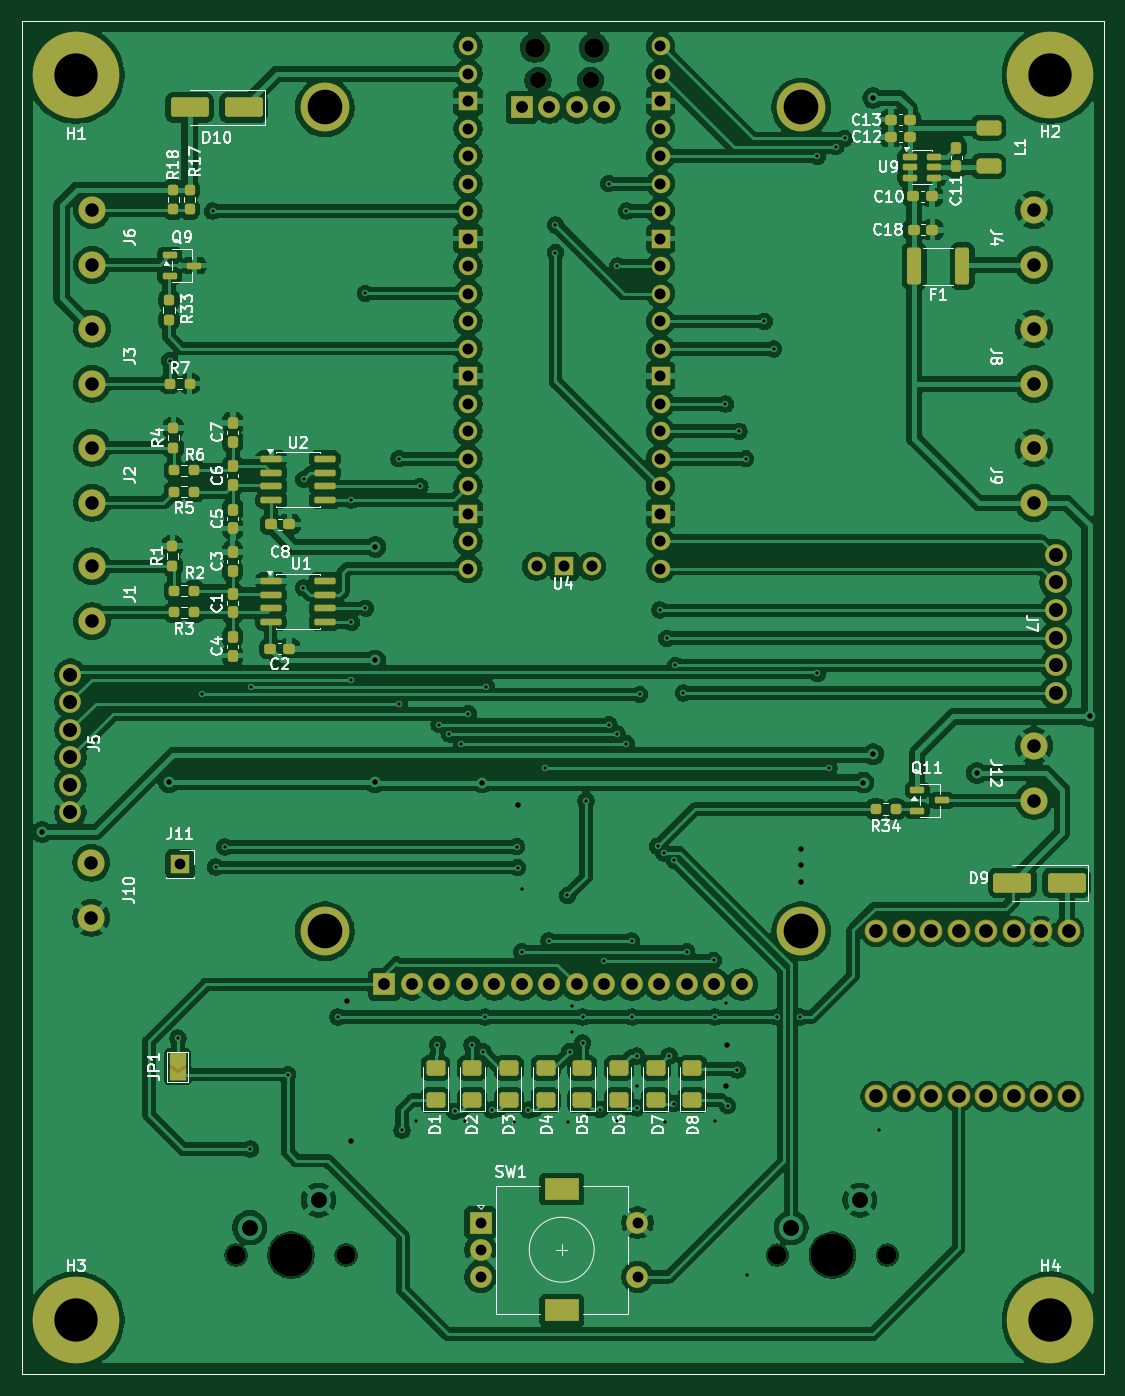
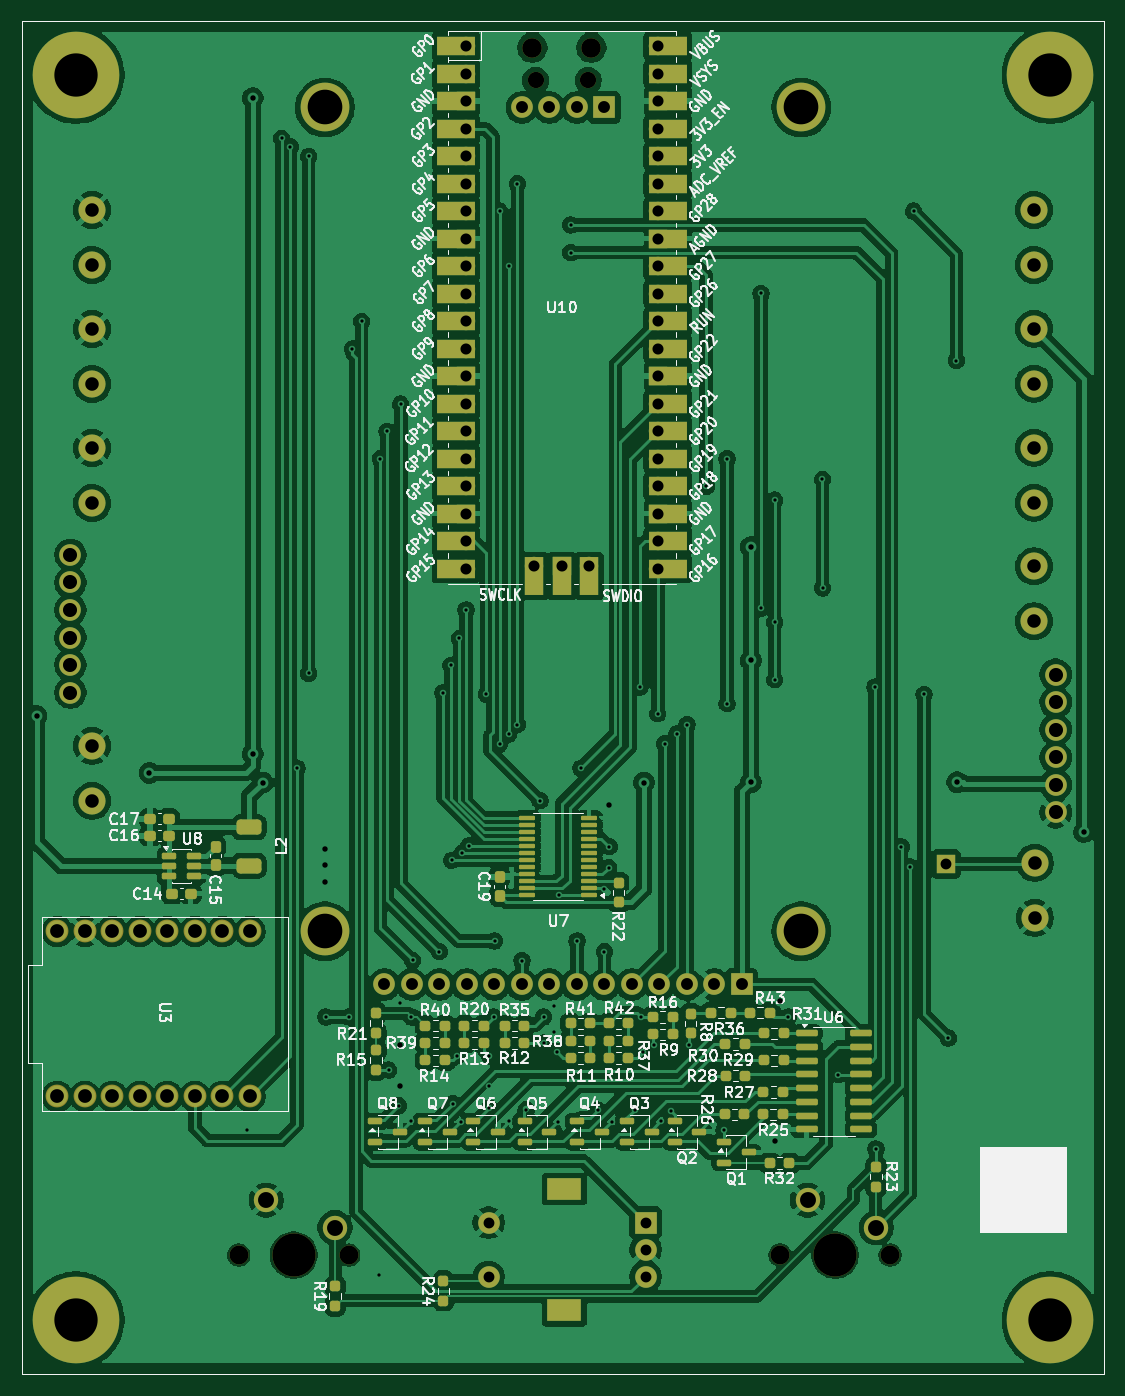
Circuit board: 11 layer files. Board 100.0 x 125.0 mm.
- bottom_copper: Solder-Oven-PCB-V1-B_Cu.gbr (404006 bytes)
- bottom_mask: Solder-Oven-PCB-V1-B_Mask.gbr (13260 bytes)
- paste: Solder-Oven-PCB-V1-B_Paste.gbr (6475 bytes)
- bottom_silk: Solder-Oven-PCB-V1-B_Silkscreen.gbr (187302 bytes)
- outline: Solder-Oven-PCB-V1-Edge_Cuts.gbr (618 bytes)
- top_copper: Solder-Oven-PCB-V1-F_Cu.gbr (439498 bytes)
- top_mask: Solder-Oven-PCB-V1-F_Mask.gbr (11052 bytes)
- paste: Solder-Oven-PCB-V1-F_Paste.gbr (5917 bytes)
- top_silk: Solder-Oven-PCB-V1-F_Silkscreen.gbr (81744 bytes)
- drill: Solder-Oven-PCB-V1-NPTH.drl (683 bytes)
- drill: Solder-Oven-PCB-V1-PTH.drl (4899 bytes)

=== bottom_copper: Solder-Oven-PCB-V1-B_Cu.gbr (404006 bytes, source omitted) ===
=== bottom_mask: Solder-Oven-PCB-V1-B_Mask.gbr (13260 bytes, source omitted) ===
=== paste: Solder-Oven-PCB-V1-B_Paste.gbr (6475 bytes, source omitted) ===
=== bottom_silk: Solder-Oven-PCB-V1-B_Silkscreen.gbr (187302 bytes, source omitted) ===
=== outline: Solder-Oven-PCB-V1-Edge_Cuts.gbr ===
%TF.GenerationSoftware,KiCad,Pcbnew,9.0.5*%
%TF.CreationDate,2025-11-13T17:06:43-05:00*%
%TF.ProjectId,Solder-Oven-PCB-V1,536f6c64-6572-42d4-9f76-656e2d504342,rev?*%
%TF.SameCoordinates,Original*%
%TF.FileFunction,Profile,NP*%
%FSLAX46Y46*%
G04 Gerber Fmt 4.6, Leading zero omitted, Abs format (unit mm)*
G04 Created by KiCad (PCBNEW 9.0.5) date 2025-11-13 17:06:43*
%MOMM*%
%LPD*%
G01*
G04 APERTURE LIST*
%TA.AperFunction,Profile*%
%ADD10C,0.050000*%
%TD*%
G04 APERTURE END LIST*
D10*
X100000000Y-50000000D02*
X200000000Y-50000000D01*
X200000000Y-175000000D01*
X100000000Y-175000000D01*
X100000000Y-50000000D01*
M02*

=== top_copper: Solder-Oven-PCB-V1-F_Cu.gbr (439498 bytes, source omitted) ===
=== top_mask: Solder-Oven-PCB-V1-F_Mask.gbr (11052 bytes, source omitted) ===
=== paste: Solder-Oven-PCB-V1-F_Paste.gbr ===
%TF.GenerationSoftware,KiCad,Pcbnew,9.0.6*%
%TF.CreationDate,2025-11-11T13:10:49-05:00*%
%TF.ProjectId,Solder-Oven-PCB-V1,536f6c64-6572-42d4-9f76-656e2d504342,rev?*%
%TF.SameCoordinates,Original*%
%TF.FileFunction,Paste,Top*%
%TF.FilePolarity,Positive*%
%FSLAX46Y46*%
G04 Gerber Fmt 4.6, Leading zero omitted, Abs format (unit mm)*
G04 Created by KiCad (PCBNEW 9.0.6) date 2025-11-11 13:10:49*
%MOMM*%
%LPD*%
G01*
G04 APERTURE LIST*
G04 Aperture macros list*
%AMRoundRect*
0 Rectangle with rounded corners*
0 $1 Rounding radius*
0 $2 $3 $4 $5 $6 $7 $8 $9 X,Y pos of 4 corners*
0 Add a 4 corners polygon primitive as box body*
4,1,4,$2,$3,$4,$5,$6,$7,$8,$9,$2,$3,0*
0 Add four circle primitives for the rounded corners*
1,1,$1+$1,$2,$3*
1,1,$1+$1,$4,$5*
1,1,$1+$1,$6,$7*
1,1,$1+$1,$8,$9*
0 Add four rect primitives between the rounded corners*
20,1,$1+$1,$2,$3,$4,$5,0*
20,1,$1+$1,$4,$5,$6,$7,0*
20,1,$1+$1,$6,$7,$8,$9,0*
20,1,$1+$1,$8,$9,$2,$3,0*%
G04 Aperture macros list end*
%ADD10RoundRect,0.237500X0.250000X0.237500X-0.250000X0.237500X-0.250000X-0.237500X0.250000X-0.237500X0*%
%ADD11RoundRect,0.237500X-0.237500X0.250000X-0.237500X-0.250000X0.237500X-0.250000X0.237500X0.250000X0*%
%ADD12RoundRect,0.237500X0.237500X-0.300000X0.237500X0.300000X-0.237500X0.300000X-0.237500X-0.300000X0*%
%ADD13RoundRect,0.237500X0.237500X-0.250000X0.237500X0.250000X-0.237500X0.250000X-0.237500X-0.250000X0*%
%ADD14RoundRect,0.237500X0.300000X0.237500X-0.300000X0.237500X-0.300000X-0.237500X0.300000X-0.237500X0*%
%ADD15RoundRect,0.250001X0.624999X-0.462499X0.624999X0.462499X-0.624999X0.462499X-0.624999X-0.462499X0*%
%ADD16RoundRect,0.150000X-0.512500X-0.150000X0.512500X-0.150000X0.512500X0.150000X-0.512500X0.150000X0*%
%ADD17RoundRect,0.250000X0.400000X1.450000X-0.400000X1.450000X-0.400000X-1.450000X0.400000X-1.450000X0*%
%ADD18RoundRect,0.150000X-0.825000X-0.150000X0.825000X-0.150000X0.825000X0.150000X-0.825000X0.150000X0*%
%ADD19RoundRect,0.237500X-0.250000X-0.237500X0.250000X-0.237500X0.250000X0.237500X-0.250000X0.237500X0*%
%ADD20RoundRect,0.250000X1.500000X0.650000X-1.500000X0.650000X-1.500000X-0.650000X1.500000X-0.650000X0*%
%ADD21RoundRect,0.237500X-0.237500X0.300000X-0.237500X-0.300000X0.237500X-0.300000X0.237500X0.300000X0*%
%ADD22RoundRect,0.350000X0.800000X-0.350000X0.800000X0.350000X-0.800000X0.350000X-0.800000X-0.350000X0*%
%ADD23RoundRect,0.237500X-0.300000X-0.237500X0.300000X-0.237500X0.300000X0.237500X-0.300000X0.237500X0*%
G04 APERTURE END LIST*
D10*
%TO.C,R34*%
X180712500Y-122800000D03*
X178887500Y-122800000D03*
%TD*%
D11*
%TO.C,R33*%
X113600000Y-75775000D03*
X113600000Y-77600000D03*
%TD*%
D12*
%TO.C,C5*%
X119500000Y-96862500D03*
X119500000Y-95137500D03*
%TD*%
D13*
%TO.C,R18*%
X114000000Y-67412500D03*
X114000000Y-65587500D03*
%TD*%
D14*
%TO.C,C8*%
X124725000Y-96500000D03*
X123000000Y-96500000D03*
%TD*%
D15*
%TO.C,D6*%
X155170000Y-148487500D03*
X155170000Y-145512500D03*
%TD*%
D16*
%TO.C,Q11*%
X182725000Y-121050000D03*
X182725000Y-122950000D03*
X185000000Y-122000000D03*
%TD*%
D15*
%TO.C,D8*%
X161950000Y-148487500D03*
X161950000Y-145512500D03*
%TD*%
%TO.C,D7*%
X158560000Y-148487500D03*
X158560000Y-145512500D03*
%TD*%
D12*
%TO.C,C4*%
X119475000Y-108632500D03*
X119475000Y-106907500D03*
%TD*%
D17*
%TO.C,F1*%
X186883000Y-72644000D03*
X182433000Y-72644000D03*
%TD*%
D12*
%TO.C,C3*%
X119475000Y-100770000D03*
X119475000Y-99045000D03*
%TD*%
D18*
%TO.C,U1*%
X123025000Y-101730000D03*
X123025000Y-103000000D03*
X123025000Y-104270000D03*
X123025000Y-105540000D03*
X127975000Y-105540000D03*
X127975000Y-104270000D03*
X127975000Y-103000000D03*
X127975000Y-101730000D03*
%TD*%
D12*
%TO.C,C1*%
X119475000Y-104632500D03*
X119475000Y-102907500D03*
%TD*%
D13*
%TO.C,R1*%
X113912500Y-100325000D03*
X113912500Y-98500000D03*
%TD*%
D14*
%TO.C,C12*%
X182012500Y-60712500D03*
X180287500Y-60712500D03*
%TD*%
D19*
%TO.C,R6*%
X114087500Y-91500000D03*
X115912500Y-91500000D03*
%TD*%
%TO.C,R3*%
X114087500Y-104635000D03*
X115912500Y-104635000D03*
%TD*%
D12*
%TO.C,C6*%
X119500000Y-92862500D03*
X119500000Y-91137500D03*
%TD*%
D20*
%TO.C,D10*%
X120500000Y-58000000D03*
X115500000Y-58000000D03*
%TD*%
D21*
%TO.C,C11*%
X186300000Y-61725000D03*
X186300000Y-63450000D03*
%TD*%
D19*
%TO.C,R7*%
X113675000Y-83500000D03*
X115500000Y-83500000D03*
%TD*%
D16*
%TO.C,Q9*%
X113662500Y-71650000D03*
X113662500Y-73550000D03*
X115937500Y-72600000D03*
%TD*%
D20*
%TO.C,D9*%
X196556000Y-129540000D03*
X191556000Y-129540000D03*
%TD*%
D15*
%TO.C,D5*%
X151780000Y-148487500D03*
X151780000Y-145512500D03*
%TD*%
D13*
%TO.C,R4*%
X114000000Y-89412500D03*
X114000000Y-87587500D03*
%TD*%
D19*
%TO.C,R2*%
X114087500Y-102635000D03*
X115912500Y-102635000D03*
%TD*%
D14*
%TO.C,C13*%
X182012500Y-59137500D03*
X180287500Y-59137500D03*
%TD*%
D13*
%TO.C,R17*%
X115500000Y-67412500D03*
X115500000Y-65587500D03*
%TD*%
D18*
%TO.C,U2*%
X123050000Y-90460000D03*
X123050000Y-91730000D03*
X123050000Y-93000000D03*
X123050000Y-94270000D03*
X128000000Y-94270000D03*
X128000000Y-93000000D03*
X128000000Y-91730000D03*
X128000000Y-90460000D03*
%TD*%
D14*
%TO.C,C2*%
X124700000Y-108000000D03*
X122975000Y-108000000D03*
%TD*%
D15*
%TO.C,D1*%
X138220000Y-148487500D03*
X138220000Y-145512500D03*
%TD*%
D22*
%TO.C,L1*%
X189300000Y-63412500D03*
X189300000Y-59862500D03*
%TD*%
D15*
%TO.C,D2*%
X141610000Y-148487500D03*
X141610000Y-145512500D03*
%TD*%
D12*
%TO.C,C7*%
X119500000Y-88862500D03*
X119500000Y-87137500D03*
%TD*%
D23*
%TO.C,C10*%
X182362500Y-66212500D03*
X184087500Y-66212500D03*
%TD*%
D16*
%TO.C,U9*%
X182016500Y-62580500D03*
X182016500Y-63530500D03*
X182016500Y-64480500D03*
X184291500Y-64480500D03*
X184291500Y-63530500D03*
X184291500Y-62580500D03*
%TD*%
D23*
%TO.C,C18*%
X182387500Y-69300000D03*
X184112500Y-69300000D03*
%TD*%
D19*
%TO.C,R5*%
X114087500Y-93500000D03*
X115912500Y-93500000D03*
%TD*%
D15*
%TO.C,D3*%
X145000000Y-148487500D03*
X145000000Y-145512500D03*
%TD*%
%TO.C,D4*%
X148390000Y-148487500D03*
X148390000Y-145512500D03*
%TD*%
M02*

=== top_silk: Solder-Oven-PCB-V1-F_Silkscreen.gbr (81744 bytes, source omitted) ===
=== drill: Solder-Oven-PCB-V1-NPTH.drl ===
M48
; DRILL file {KiCad 9.0.5} date 2025-11-13T17:06:45-0500
; FORMAT={-:-/ absolute / inch / decimal}
; #@! TF.CreationDate,2025-11-13T17:06:45-05:00
; #@! TF.GenerationSoftware,Kicad,Pcbnew,9.0.5
; #@! TF.FileFunction,NonPlated,1,2,NPTH
FMAT,2
INCH
; #@! TA.AperFunction,NonPlated,NPTH,ComponentDrill
T1C0.0591
; #@! TA.AperFunction,NonPlated,NPTH,ComponentDrill
T2C0.0689
; #@! TA.AperFunction,NonPlated,NPTH,ComponentDrill
T3C0.0709
; #@! TA.AperFunction,NonPlated,NPTH,ComponentDrill
T4C0.1570
%
G90
G05
T1
X5.8144Y-2.185
X6.0053Y-2.185
T2
X4.7163Y-6.4567
X5.1163Y-6.4567
X6.6848Y-6.4567
X7.0848Y-6.4567
T3
X5.8026Y-2.0657
X6.0171Y-2.0657
T4
X4.9163Y-6.4567
X6.8848Y-6.4567
M30

=== drill: Solder-Oven-PCB-V1-PTH.drl ===
M48
; DRILL file {KiCad 9.0.5} date 2025-11-13T17:06:45-0500
; FORMAT={-:-/ absolute / inch / decimal}
; #@! TF.CreationDate,2025-11-13T17:06:45-05:00
; #@! TF.GenerationSoftware,Kicad,Pcbnew,9.0.5
; #@! TF.FileFunction,Plated,1,2,PTH
FMAT,2
INCH
; #@! TA.AperFunction,Plated,PTH,ViaDrill
T1C0.0118
; #@! TA.AperFunction,Plated,PTH,ViaDrill
T2C0.0197
; #@! TA.AperFunction,Plated,PTH,ComponentDrill
T3C0.0394
; #@! TA.AperFunction,Plated,PTH,ComponentDrill
T4C0.0402
; #@! TA.AperFunction,Plated,PTH,ComponentDrill
T5C0.0433
; #@! TA.AperFunction,Plated,PTH,ComponentDrill
T6C0.0492
; #@! TA.AperFunction,Plated,PTH,ComponentDrill
T7C0.0500
; #@! TA.AperFunction,Plated,PTH,ComponentDrill
T8C0.0512
; #@! TA.AperFunction,Plated,PTH,ComponentDrill
T9C0.0579
; #@! TA.AperFunction,Plated,PTH,ComponentDrill
T10C0.0591
; #@! TA.AperFunction,Plated,PTH,ComponentDrill
T11C0.1260
; #@! TA.AperFunction,Plated,PTH,ComponentDrill
T12C0.1575
%
G90
G05
T1
X4.4754Y-3.2037
X4.5049Y-5.6673
X4.5925Y-4.4173
X4.6309Y-2.6604
X4.6427Y-5.0453
X4.6752Y-4.9724
X4.7677Y-6.0709
X4.7707Y-4.3907
X4.9045Y-5.8002
X4.9616Y-4.0305
X4.9621Y-3.6353
X5.0866Y-5.5906
X5.1358Y-3.7114
X5.1358Y-4.1555
X5.1358Y-4.3642
X5.186Y-2.9596
X5.187Y-4.1043
X5.3091Y-3.561
X5.3091Y-4.4518
X5.3199Y-6.002
X5.372Y-5.9705
X5.3848Y-3.6614
X5.4488Y-5.6919
X5.4547Y-4.5276
X5.4921Y-4.562
X5.5118Y-5.9341
X5.5354Y-4.5974
X5.5492Y-5.9705
X5.561Y-4.4882
X5.5748Y-5.6919
X5.6142Y-5.7165
X5.622Y-5.5906
X5.626Y-4.3907
X5.6457Y-5.9291
X5.7264Y-5.9724
X5.7372Y-4.9715
X5.7402Y-5.0472
X5.7549Y-5.3533
X5.7579Y-5.124
X5.7795Y-5.9291
X5.8406Y-4.686
X5.8543Y-5.314
X5.878Y-2.7106
X5.878Y-2.811
X5.9213Y-5.1486
X5.9232Y-5.9724
X5.9291Y-5.7165
X5.937Y-5.5512
X5.937Y-5.6457
X5.9764Y-5.5906
X5.9764Y-5.685
X5.9892Y-4.8041
X6.0394Y-5.9272
X6.0551Y-5.3858
X6.0719Y-2.561
X6.0719Y-4.5276
X6.1004Y-5.9685
X6.1033Y-2.8602
X6.1033Y-4.562
X6.1358Y-2.6604
X6.1358Y-4.5974
X6.1545Y-5.314
X6.1575Y-5.5906
X6.1732Y-5.7323
X6.1732Y-5.8425
X6.1732Y-5.9213
X6.1841Y-4.4173
X6.249Y-4.9695
X6.2579Y-4.1102
X6.2717Y-4.9941
X6.2776Y-5.9724
X6.2825Y-4.2136
X6.2913Y-5.7323
X6.3071Y-5.9055
X6.31Y-5.0207
X6.314Y-4.312
X6.3425Y-4.4124
X6.3555Y-5.3533
X6.4528Y-5.3848
X6.4567Y-5.5906
X6.4587Y-5.9685
X6.4961Y-3.3622
X6.497Y-5.5413
X6.5039Y-5.9134
X6.5394Y-5.784
X6.5453Y-3.4606
X6.5699Y-3.561
X6.5748Y-6.5276
X6.6378Y-3.061
X6.6713Y-3.1614
X6.6841Y-5.5906
X6.7677Y-5.5906
X6.8307Y-2.4606
X6.8307Y-4.3415
X6.8731Y-4.686
X6.8976Y-2.4262
X6.9291Y-2.3957
X7.0551Y-6.0
T2
X4.0108Y-4.9183
X4.4724Y-4.7372
X5.1181Y-5.5315
X5.1339Y-6.0433
X5.2224Y-4.2943
X5.2224Y-4.7372
X5.2234Y-3.8819
X5.6112Y-4.7382
X5.7402Y-4.8189
X6.497Y-5.8425
X6.5Y-5.6909
X6.7717Y-4.9803
X6.7717Y-5.0394
X6.7717Y-5.0984
X6.998Y-4.7382
X7.0335Y-2.249
X7.0335Y-4.6348
X7.4094Y-4.7037
X7.8199Y-4.4961
T3
X4.5128Y-5.0344
X5.6053Y-6.3386
X5.6053Y-6.437
X5.6053Y-6.5354
X6.1762Y-6.3386
X6.1762Y-6.5354
T4
X5.5598Y-2.0606
X5.5598Y-2.1606
X5.5598Y-2.2606
X5.5598Y-2.3606
X5.5598Y-2.4606
X5.5598Y-2.5606
X5.5598Y-2.6606
X5.5598Y-2.7606
X5.5598Y-2.8606
X5.5598Y-2.9606
X5.5598Y-3.0606
X5.5598Y-3.1606
X5.5598Y-3.2606
X5.5598Y-3.3606
X5.5598Y-3.4606
X5.5598Y-3.5606
X5.5598Y-3.6606
X5.5598Y-3.7606
X5.5598Y-3.8606
X5.5598Y-3.9606
X5.8098Y-3.9516
X5.9098Y-3.9516
X6.0098Y-3.9516
X6.2598Y-2.0606
X6.2598Y-2.1606
X6.2598Y-2.2606
X6.2598Y-2.3606
X6.2598Y-2.4606
X6.2598Y-2.5606
X6.2598Y-2.6606
X6.2598Y-2.7606
X6.2598Y-2.8606
X6.2598Y-2.9606
X6.2598Y-3.0606
X6.2598Y-3.1606
X6.2598Y-3.2606
X6.2598Y-3.3606
X6.2598Y-3.4606
X6.2598Y-3.5606
X6.2598Y-3.6606
X6.2598Y-3.7606
X6.2598Y-3.8606
X6.2598Y-3.9606
T5
X5.2555Y-5.4724
X5.3555Y-5.4724
X5.4555Y-5.4724
X5.5555Y-5.4724
X5.6555Y-5.4724
X5.7555Y-2.2835
X5.7555Y-5.4724
X5.8555Y-2.2835
X5.8555Y-5.4724
X5.9555Y-2.2835
X5.9555Y-5.4724
X6.0555Y-2.2835
X6.0555Y-5.4724
X6.1555Y-5.4724
X6.2555Y-5.4724
X6.3555Y-5.4724
X6.4555Y-5.4724
X6.5555Y-5.4724
T6
X4.19Y-5.03
X4.19Y-5.23
X4.1929Y-2.6559
X4.1929Y-2.8559
X4.1929Y-3.0874
X4.1929Y-3.2874
X4.1929Y-3.5205
X4.1929Y-3.7205
X4.1929Y-3.952
X4.1929Y-4.152
X7.6181Y-2.6559
X7.6181Y-2.8559
X7.6181Y-3.089
X7.6181Y-3.289
X7.6181Y-3.522
X7.6181Y-3.722
X7.6181Y-4.6047
X7.6181Y-4.8047
T7
X7.0441Y-5.2797
X7.0441Y-5.8797
X7.1441Y-5.2797
X7.1441Y-5.8797
X7.2441Y-5.2797
X7.2441Y-5.8797
X7.3441Y-5.2797
X7.3441Y-5.8797
X7.4441Y-5.2797
X7.4441Y-5.8797
X7.5441Y-5.2797
X7.5441Y-5.8797
X7.6441Y-5.2797
X7.6441Y-5.8797
X7.7441Y-5.2797
X7.7441Y-5.8797
T8
X4.1142Y-4.3461
X4.1142Y-4.4461
X4.1142Y-4.5461
X4.1142Y-4.6469
X4.1142Y-4.7469
X4.1142Y-4.8469
X7.6969Y-3.9102
X7.6969Y-4.0102
X7.6969Y-4.1102
X7.6969Y-4.211
X7.6969Y-4.311
X7.6969Y-4.411
T9
X4.7663Y-6.3567
X5.0163Y-6.2567
X6.7348Y-6.3567
X6.9848Y-6.2567
T11
X5.0394Y-2.2835
X5.0394Y-5.2787
X6.7717Y-2.2835
X6.7717Y-5.2787
T12
X4.1339Y-2.1654
X4.1339Y-6.6929
X7.6772Y-2.1654
X7.6772Y-6.6929
T10
G00X5.875Y-6.2165
M15
G01X5.9262Y-6.2165
M16
G05
G00X5.875Y-6.6575
M15
G01X5.9262Y-6.6575
M16
G05
M30

